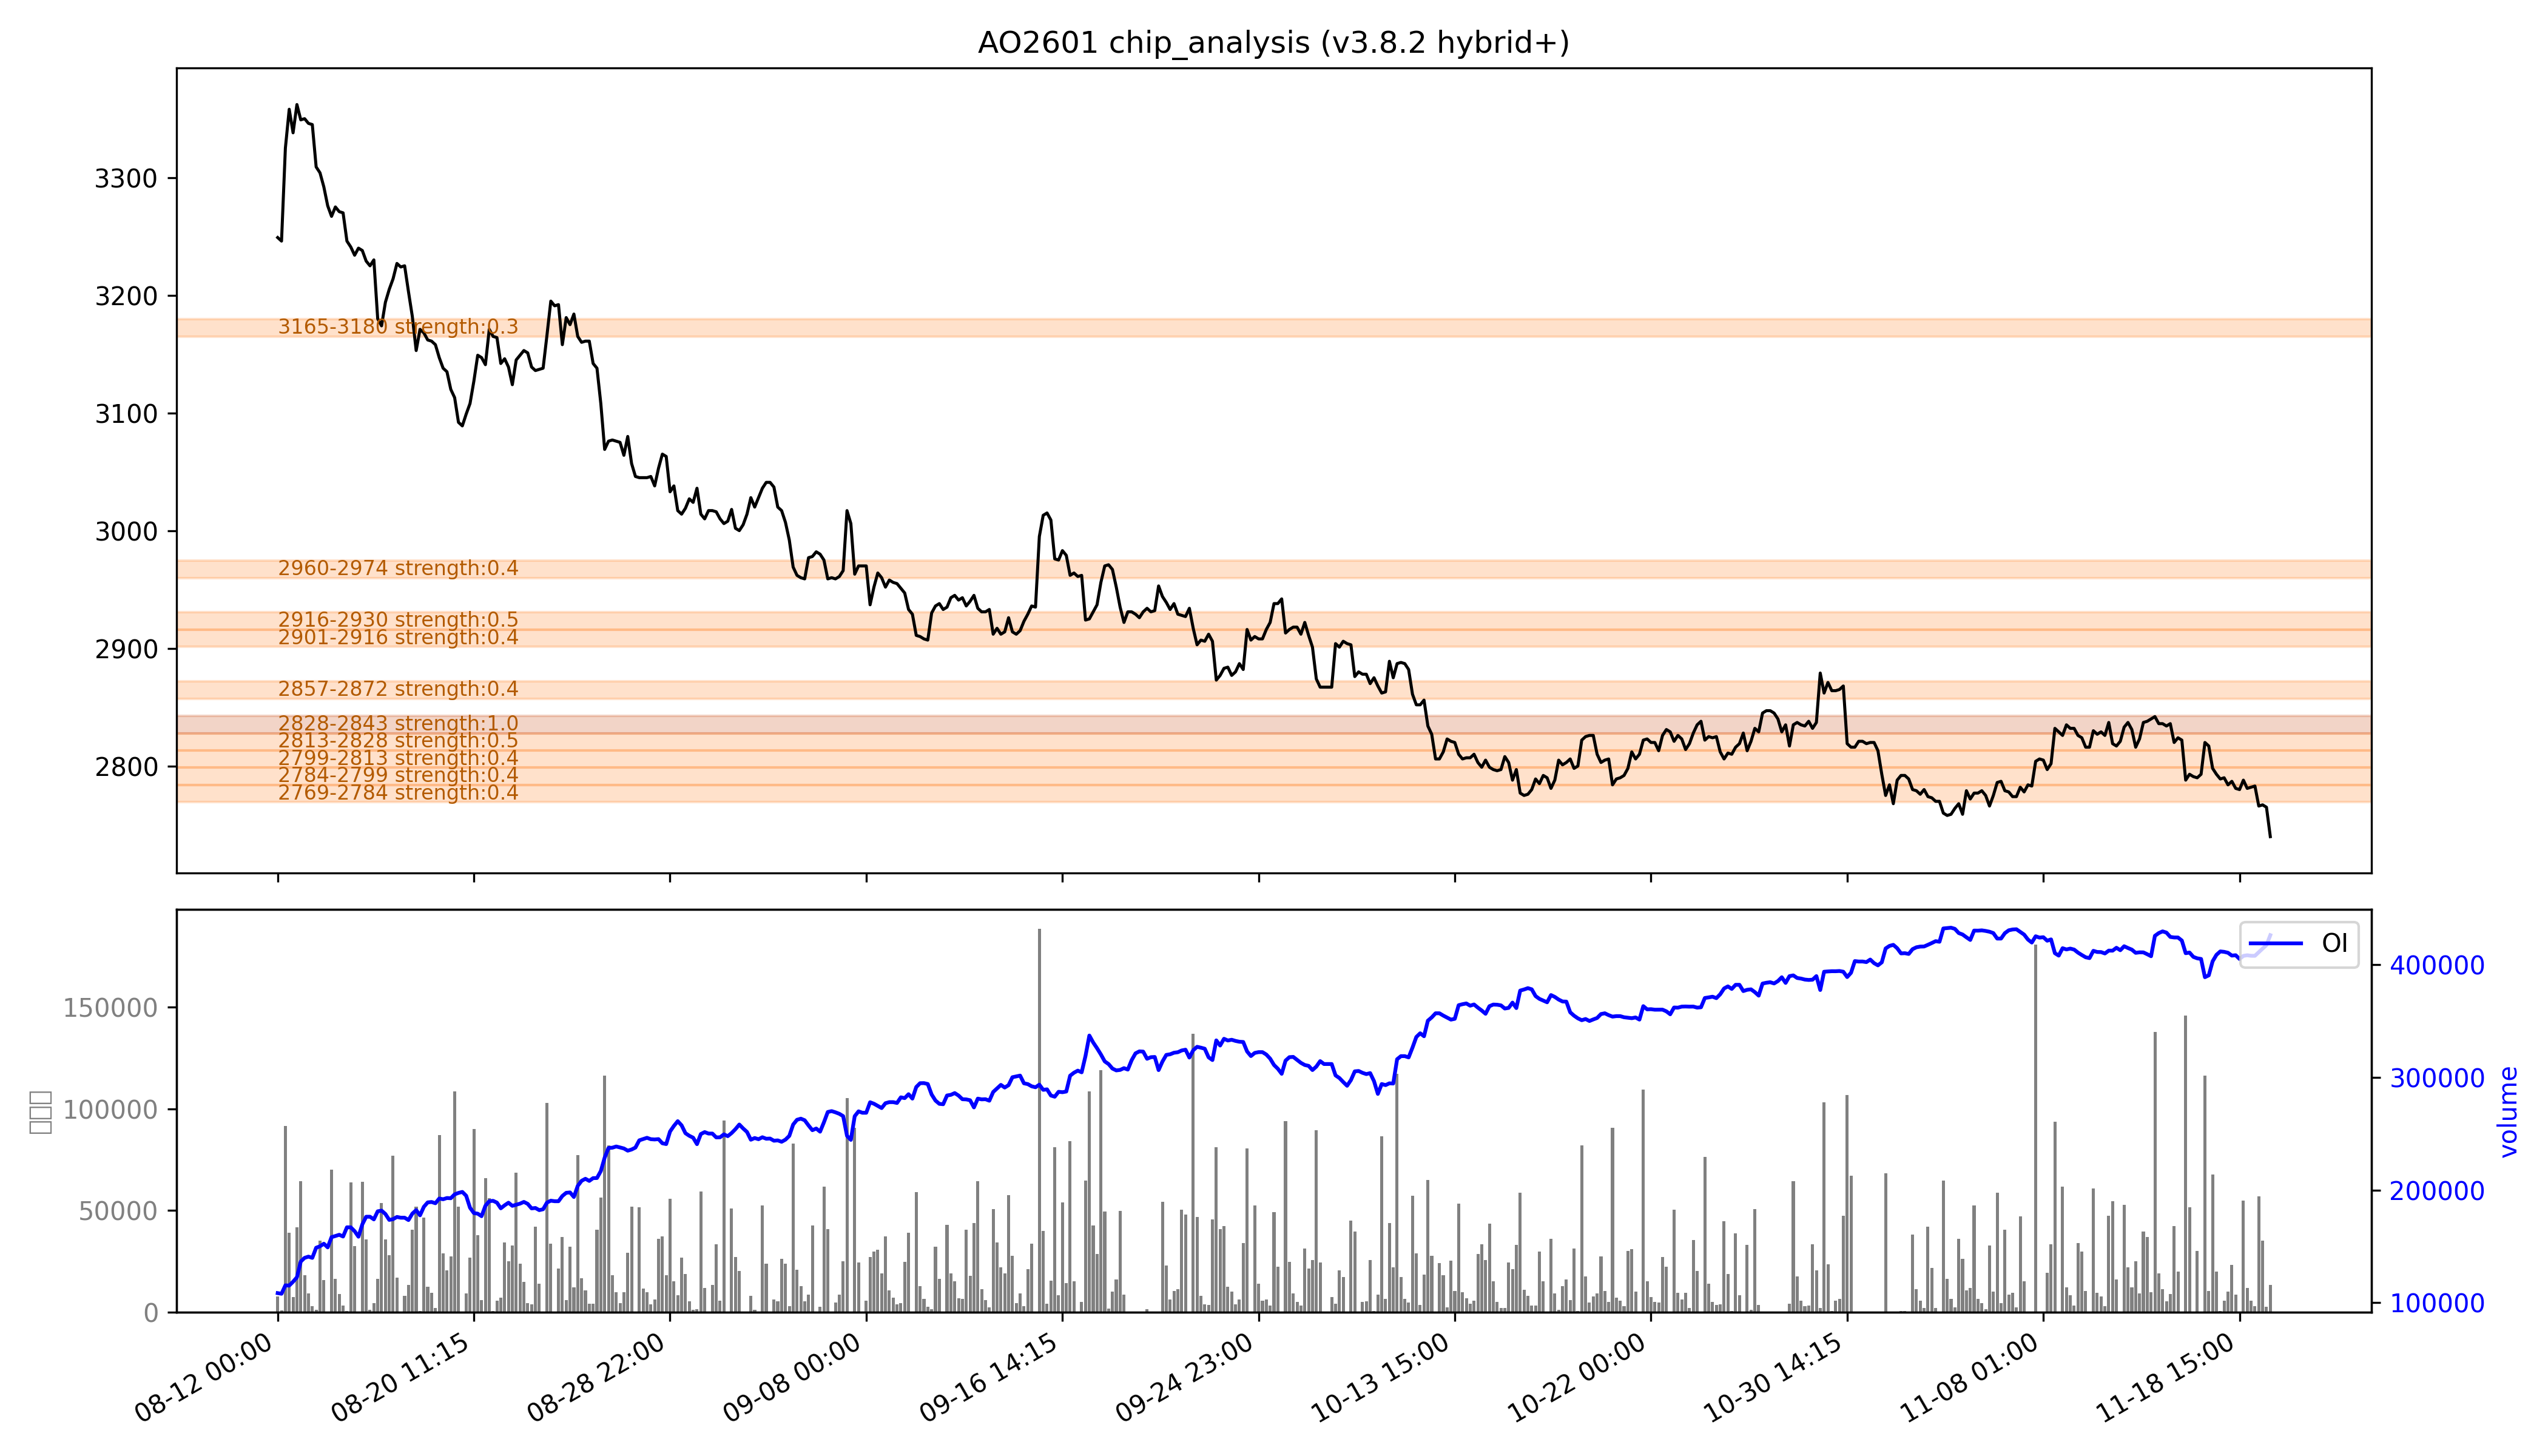

The data file committed next to this chart (first rows):
low, high, recent_strength, all_strength, avg_strength, persistent, zone_type
2769, 2784, 0.0, 0.7, 0.4, False, 短期区
2784, 2799, 强：0.4, 0.3, 0.4, False, 短期区
2799, 2813, 0.0, 0.7, 0.4, False, 短期区
2813, 2828, 0.2, 0.9, 强：0.5, False, 短期区
2828, 2843, 强：1.0, 强：1.0, 强：1.0, True, 持久区
2857, 2872, 0.0, 0.7, 0.4, False, 短期区
2901, 2916, 0.0, 0.8, 0.4, False, 短期区
2916, 2930, 0.0, 强：1.0, 0.5, False, 短期区
2960, 2974, 0.0, 0.9, 0.4, False, 短期区
3165, 3180, 0.0, 0.5, 0.3, False, 短期区
